The GitHub repository RohithDevarshetty/AMD_classification contains a labelled image folder "AMD_classification" with 2 categories: AMD, non age-related macular degeneration. Examples follow, each with its label.

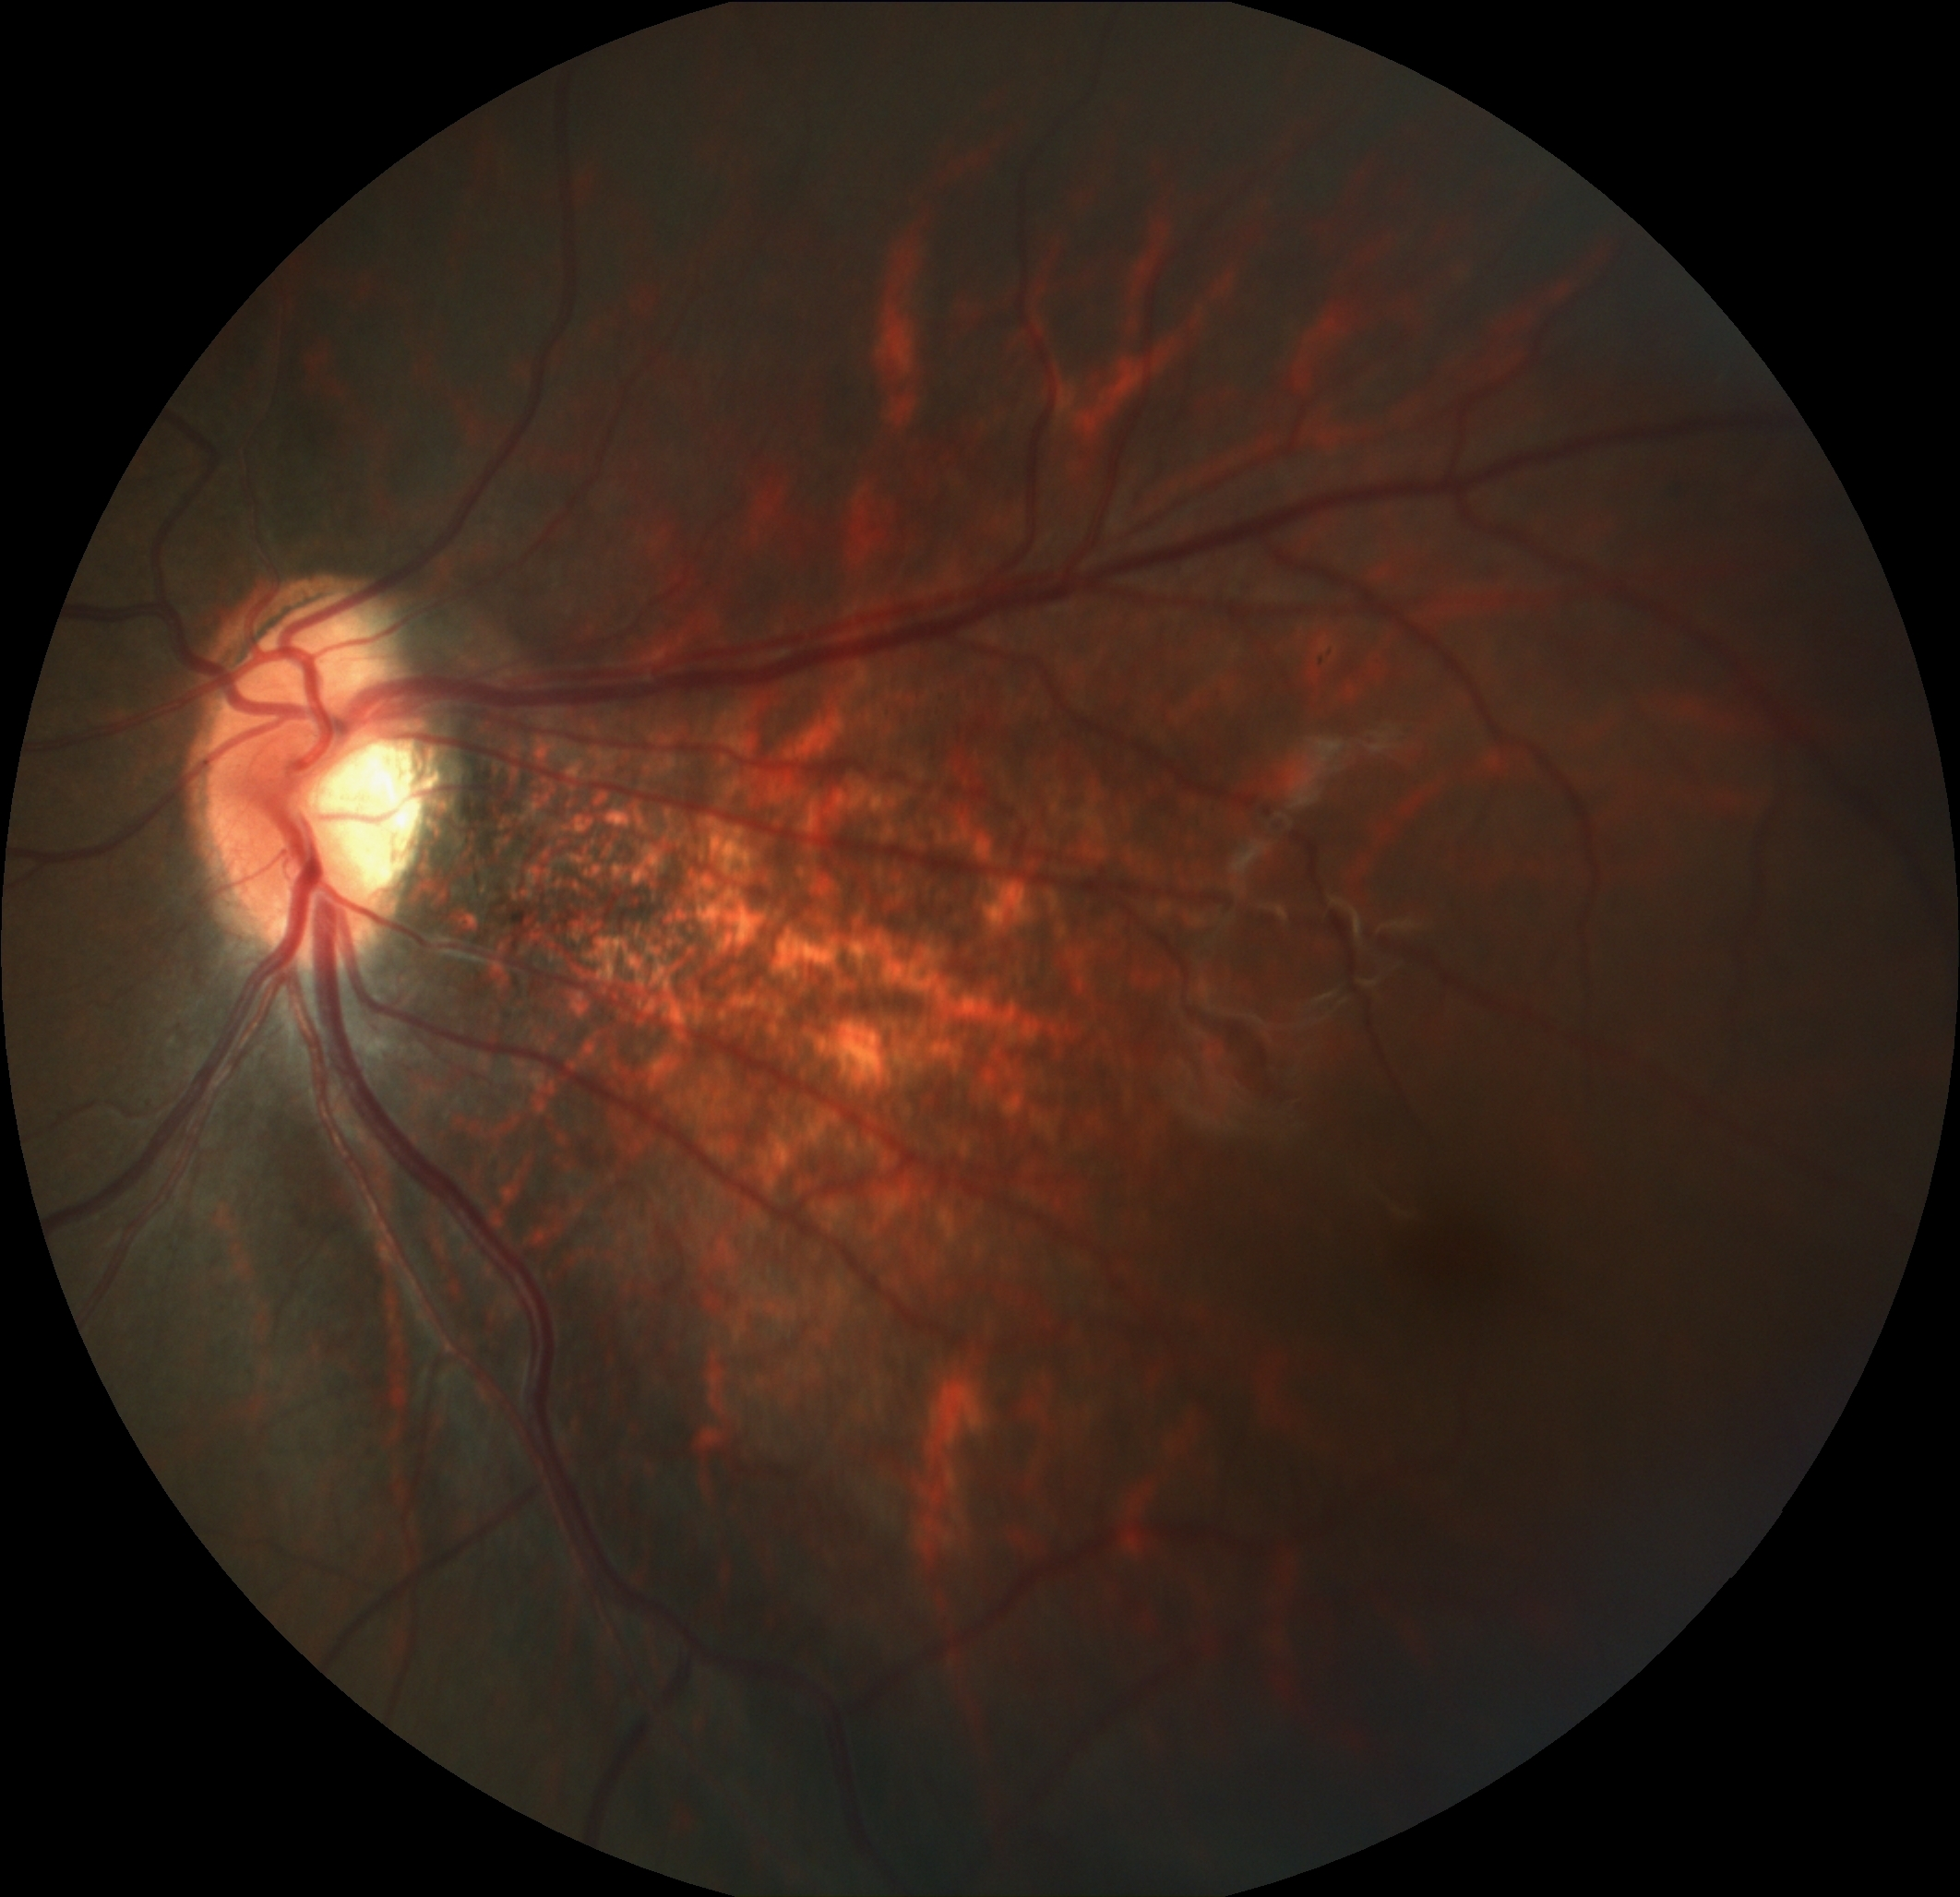
Label: non age-related macular degeneration

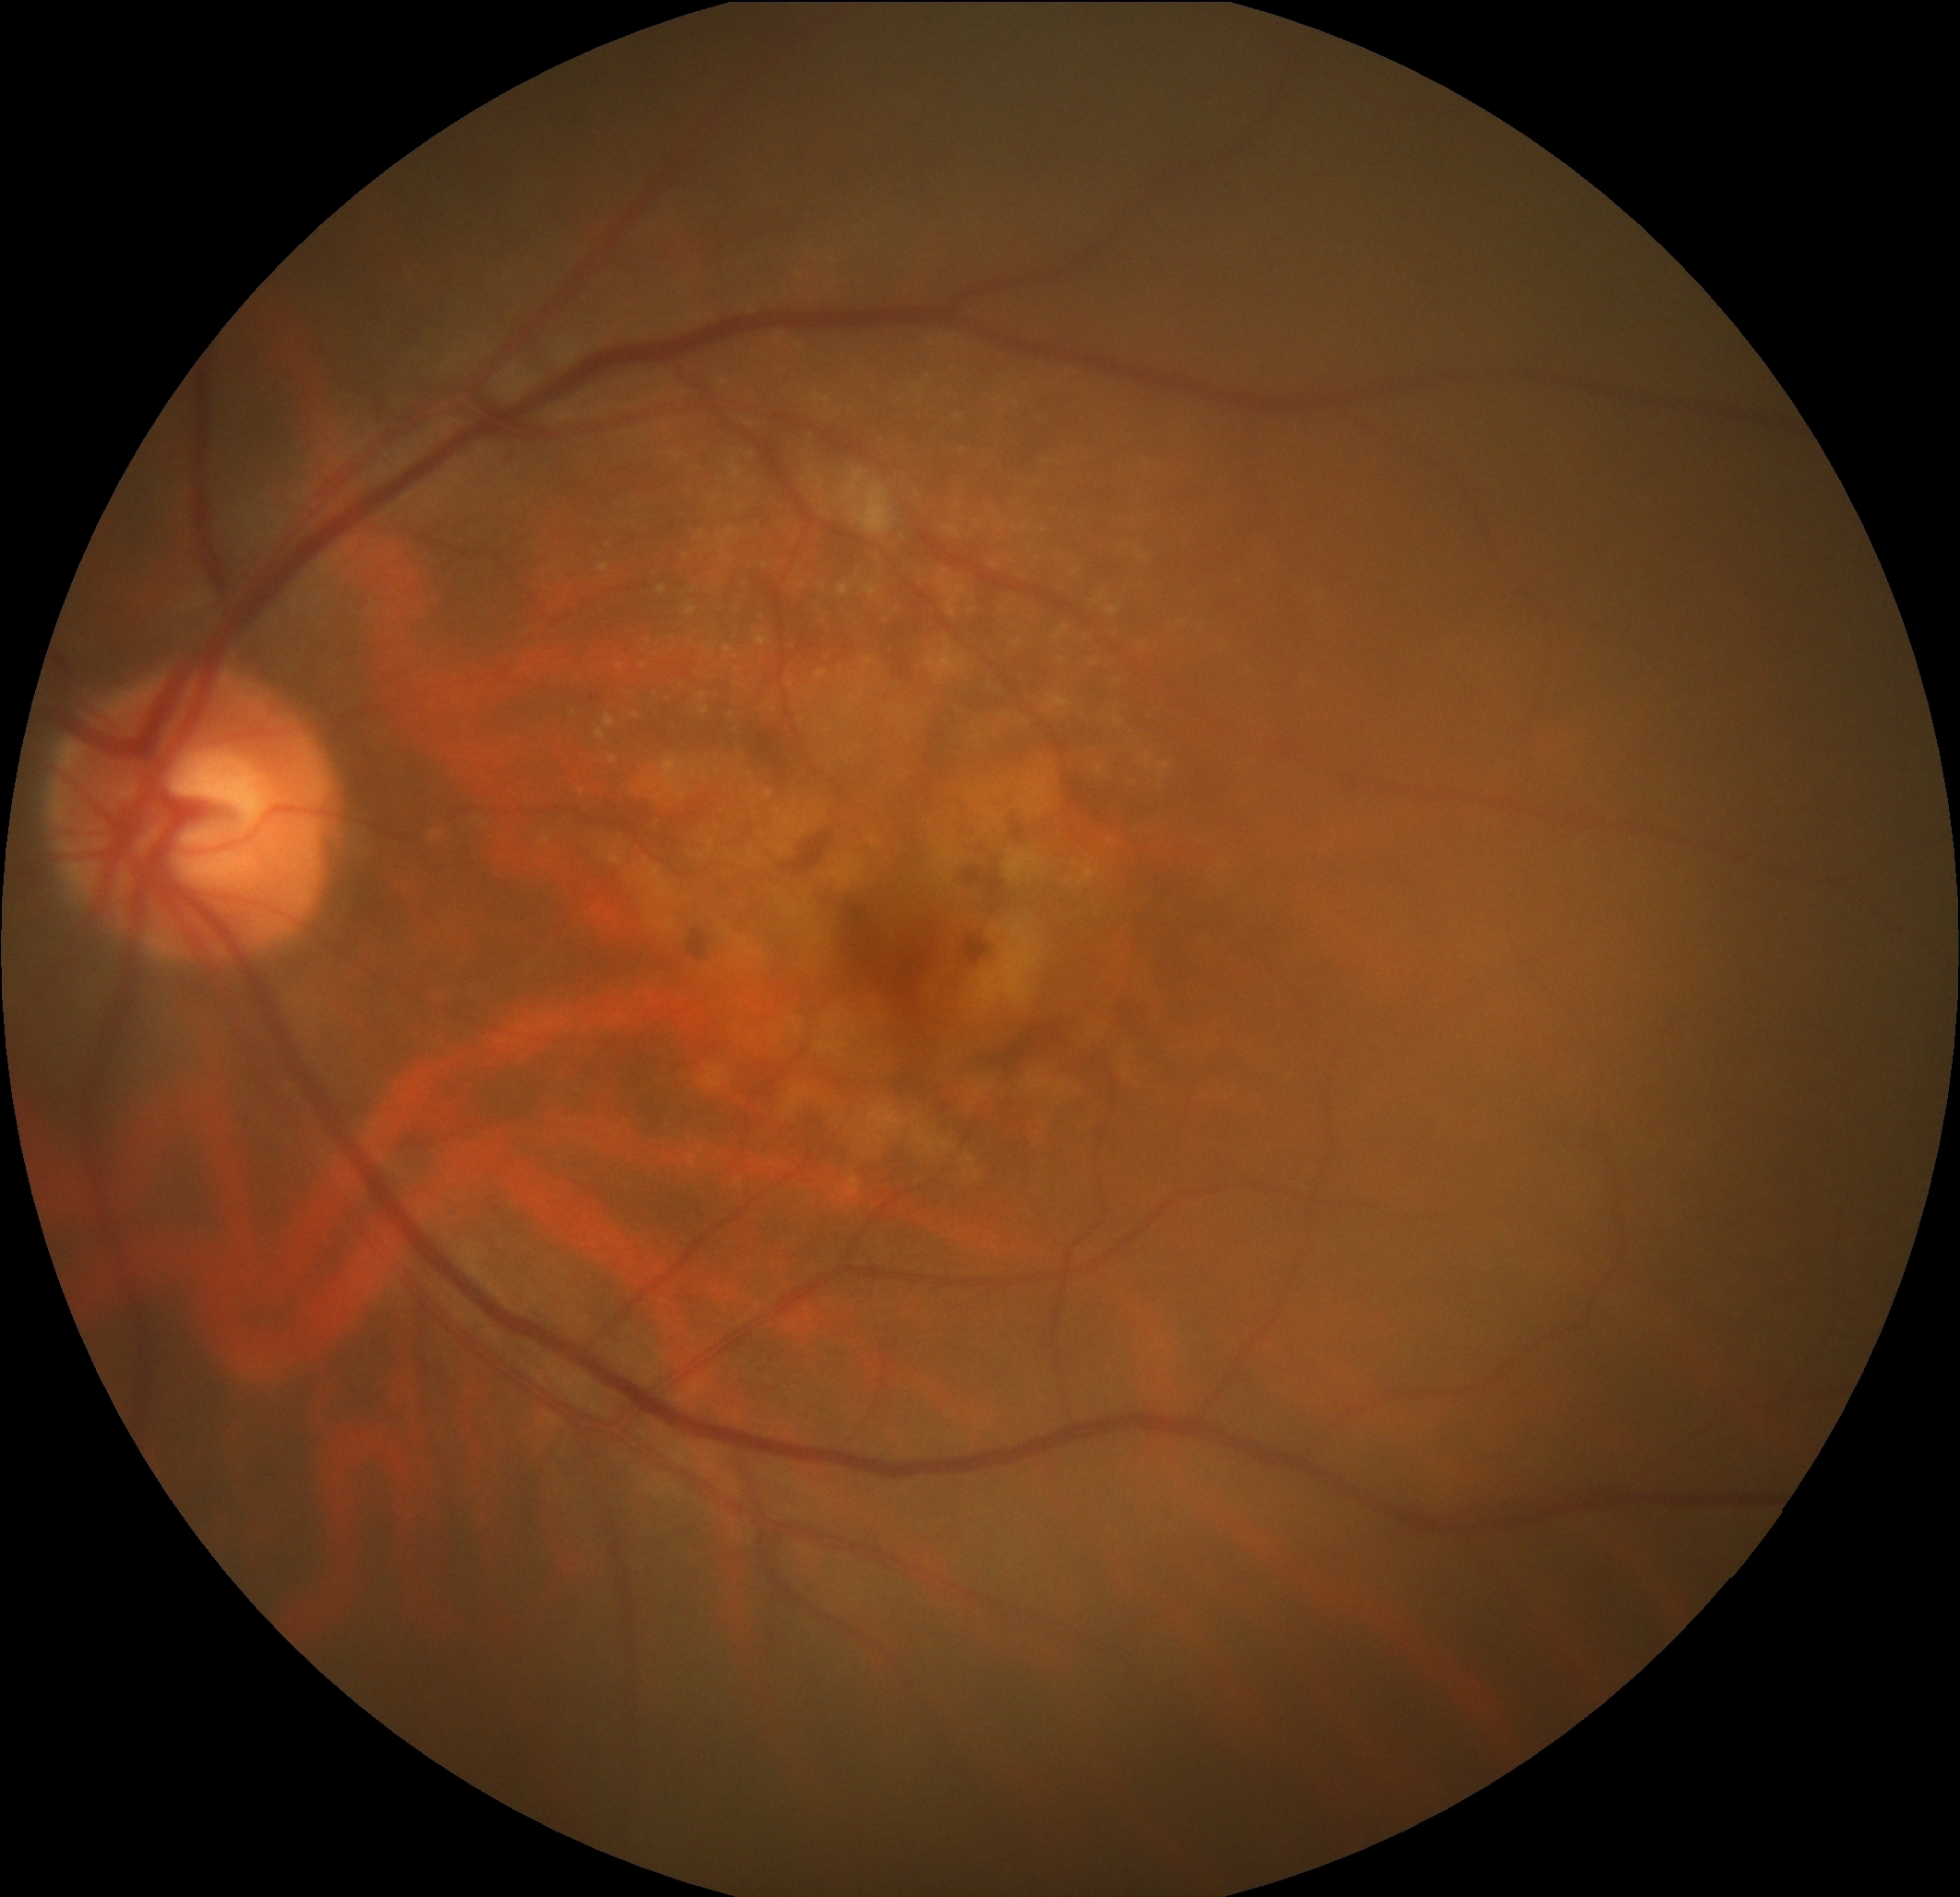
Label: AMD

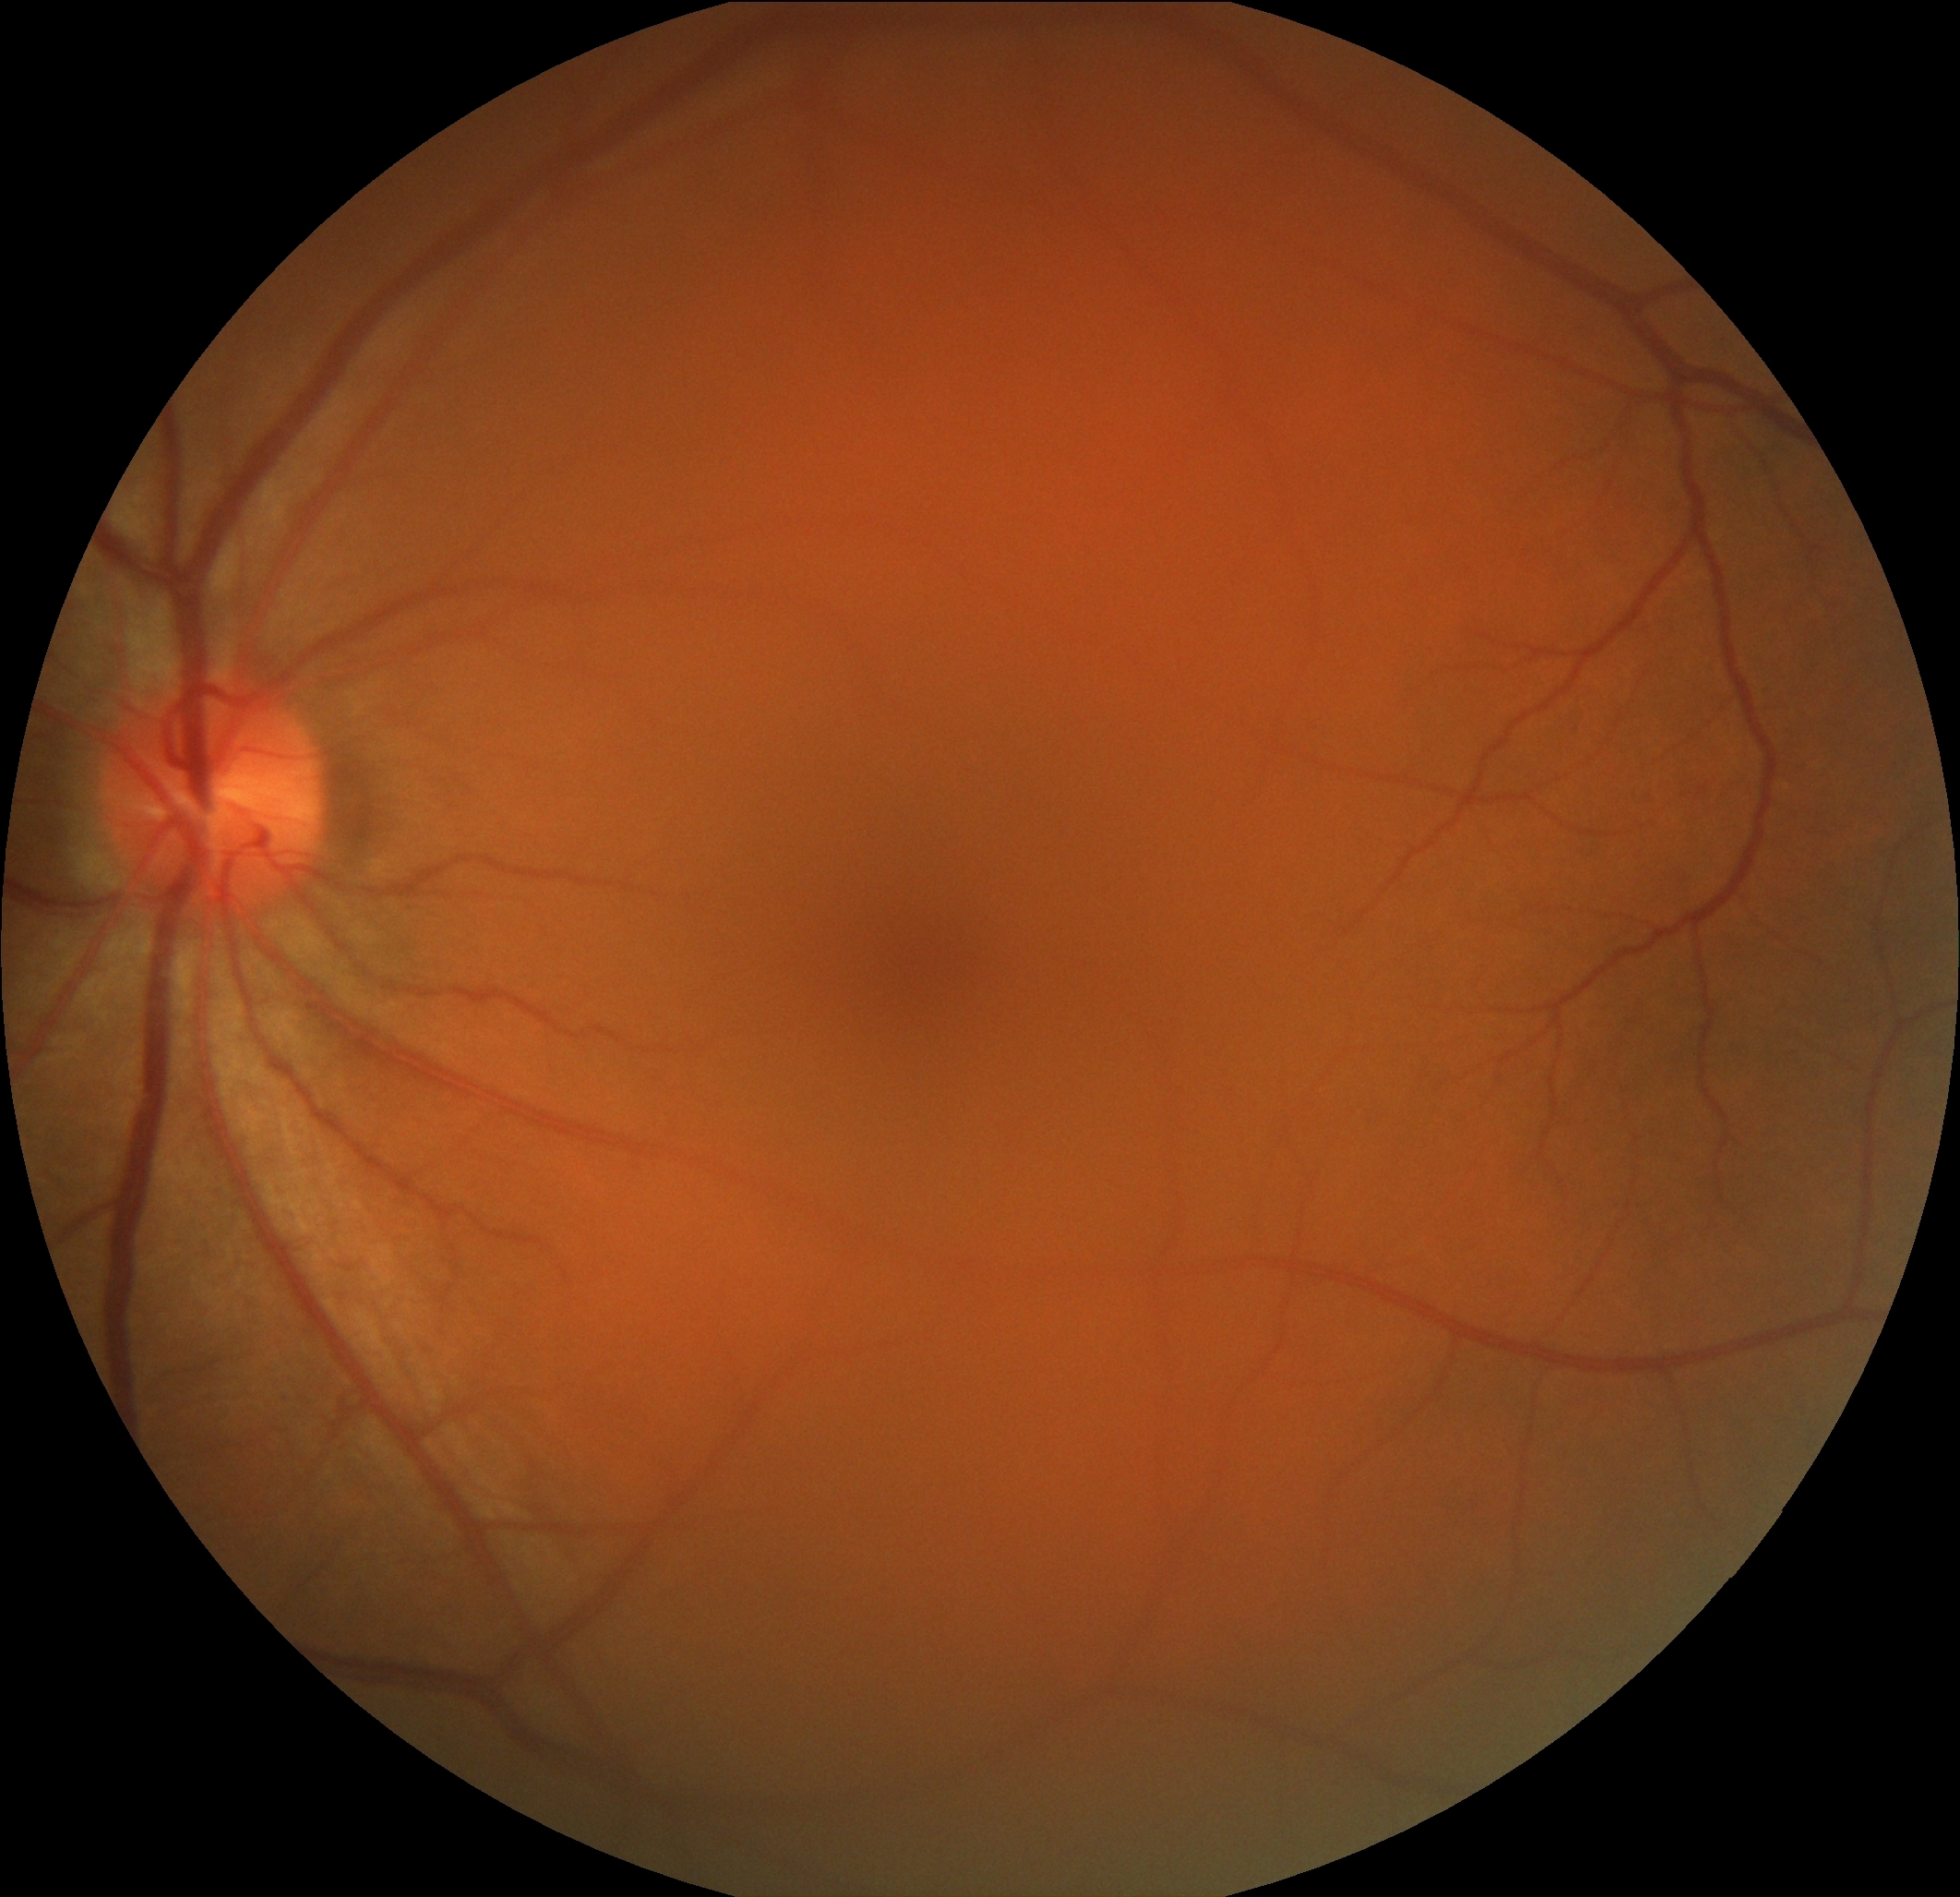
Label: non age-related macular degeneration

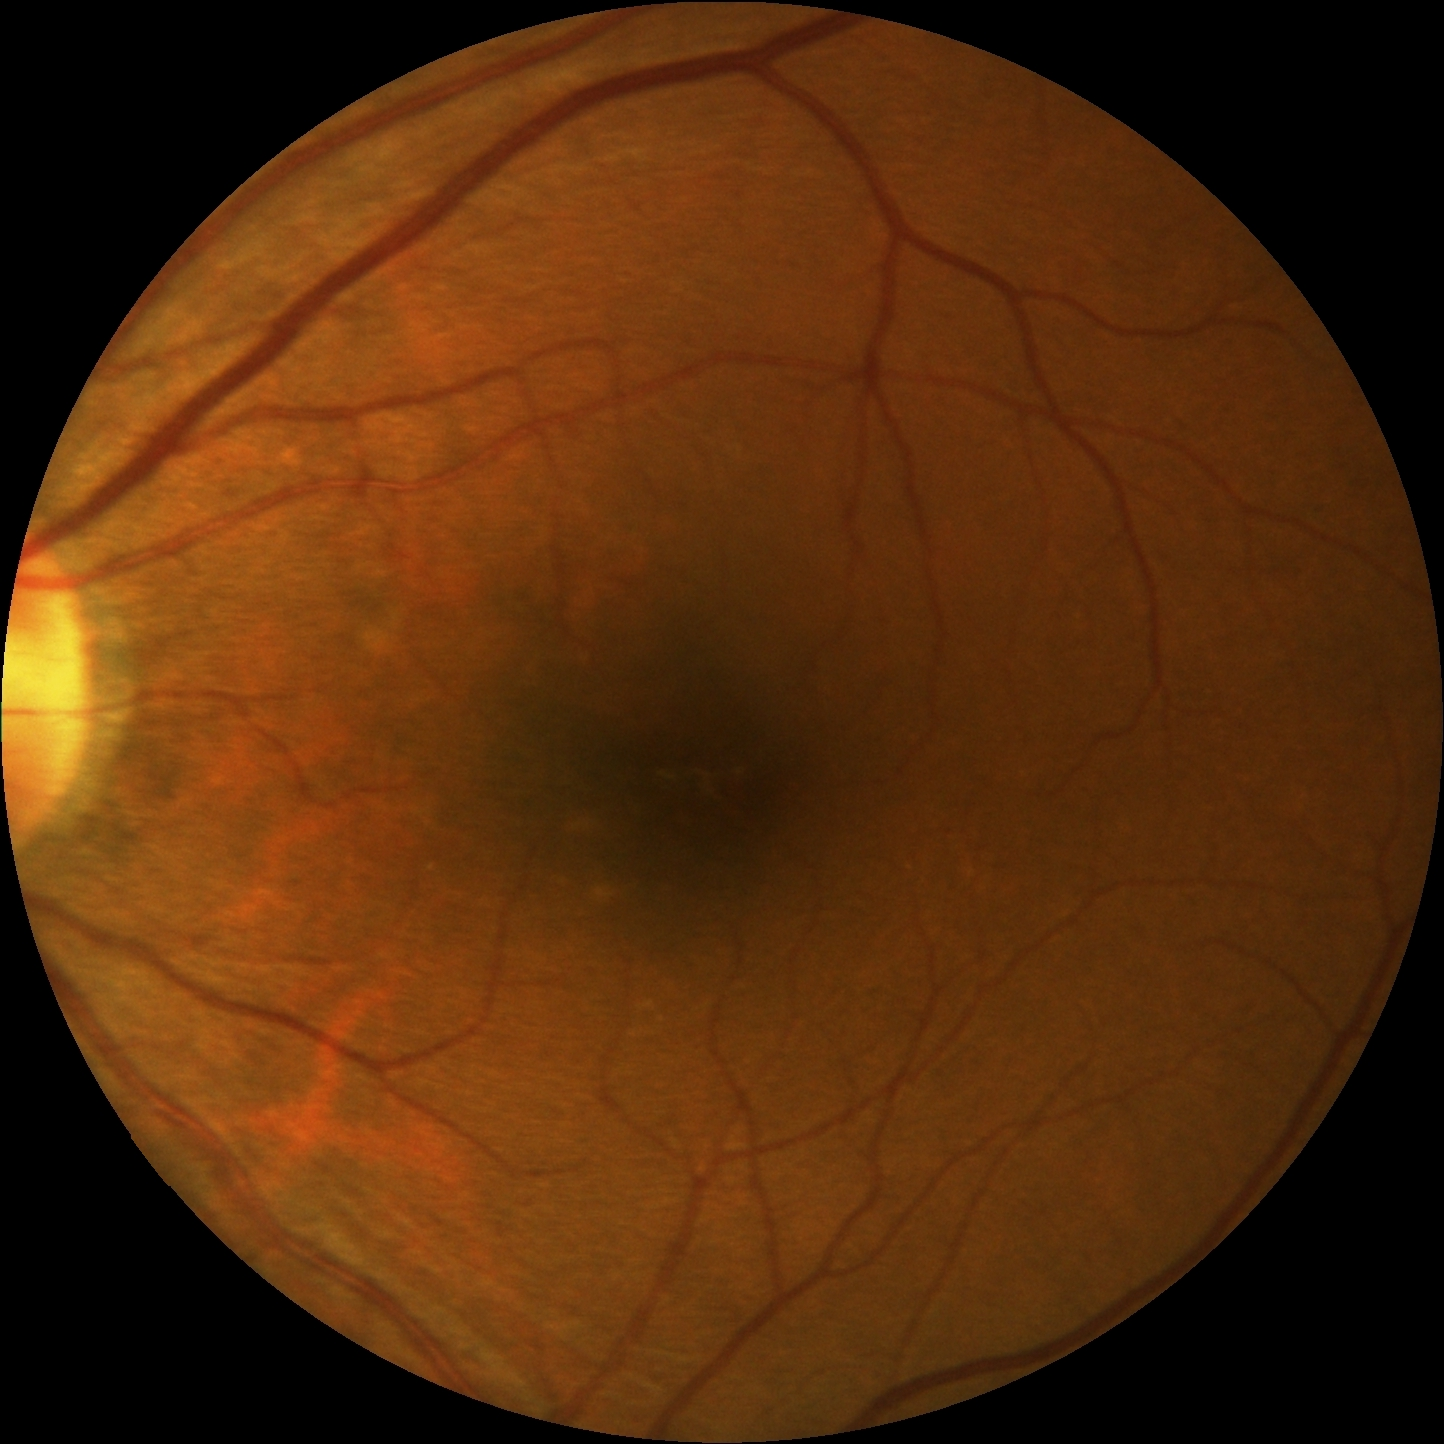
Label: AMD

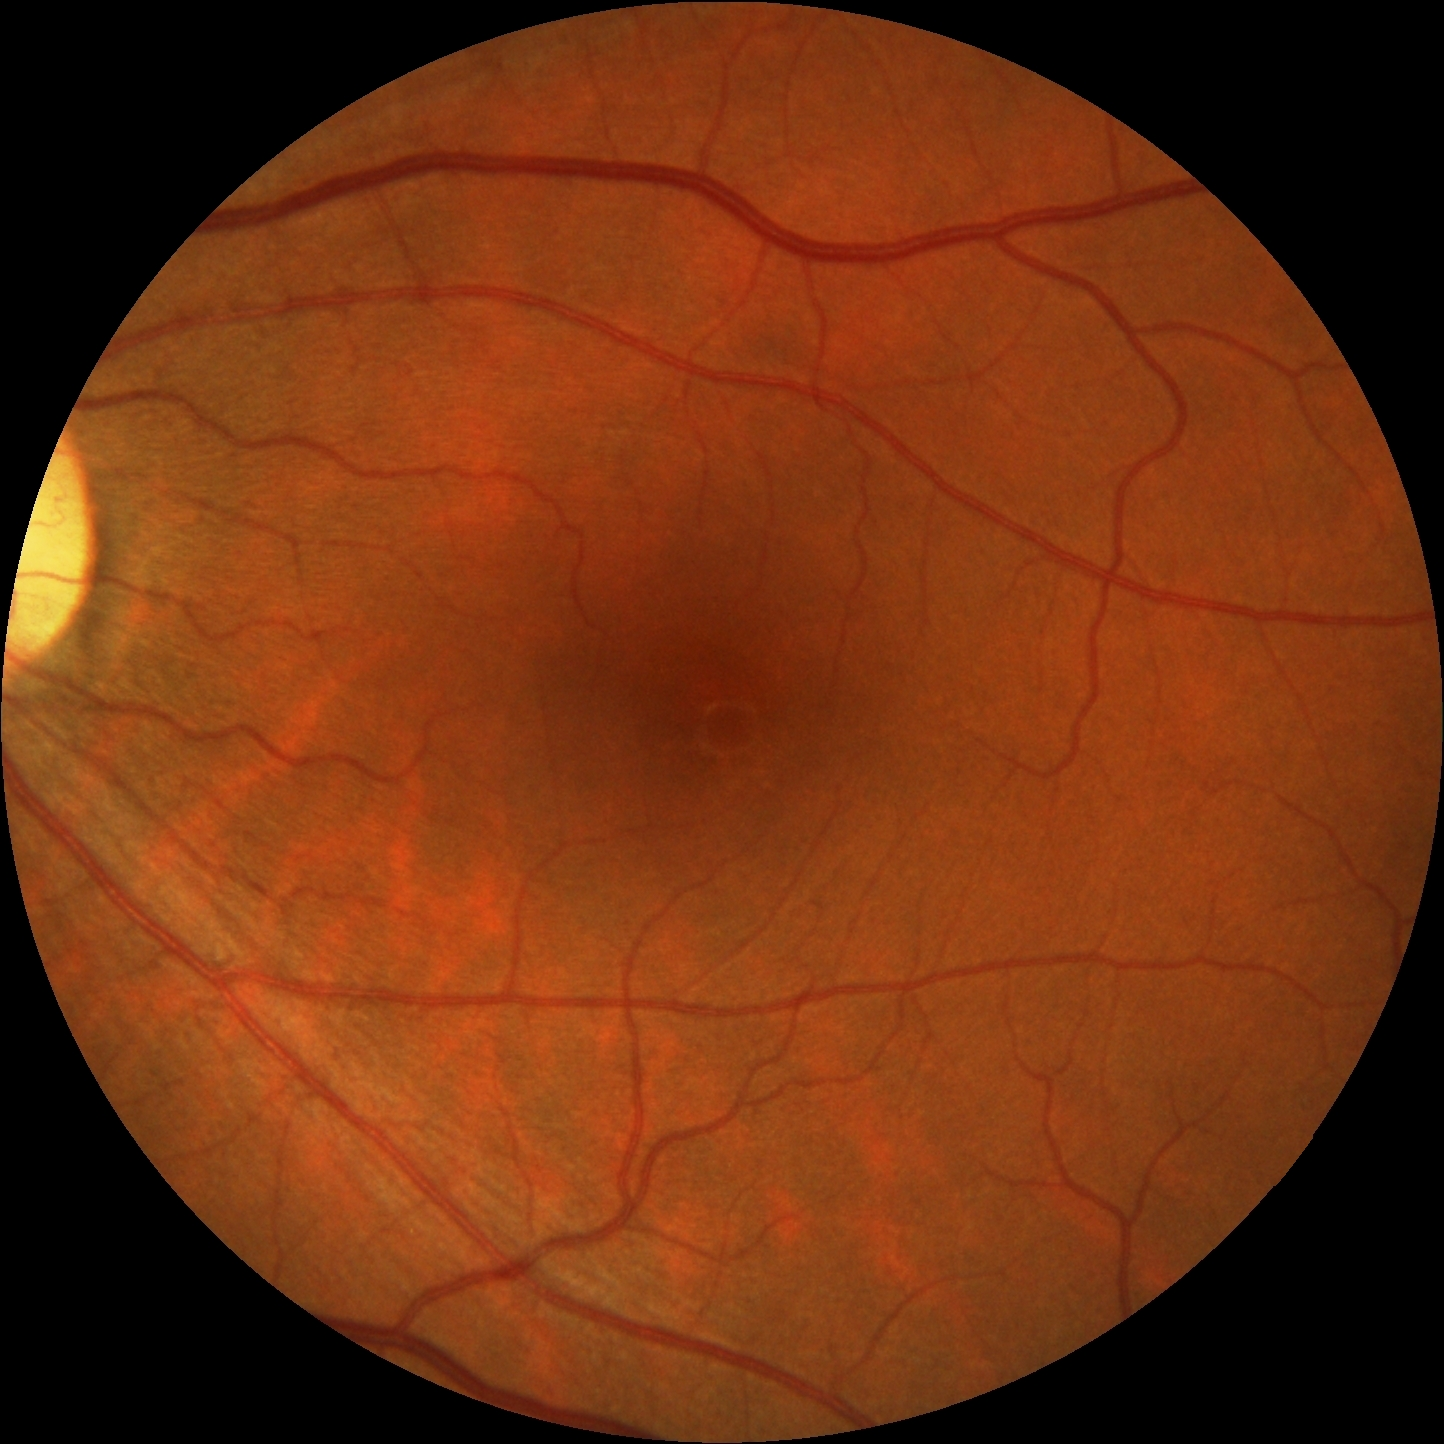
Label: non age-related macular degeneration

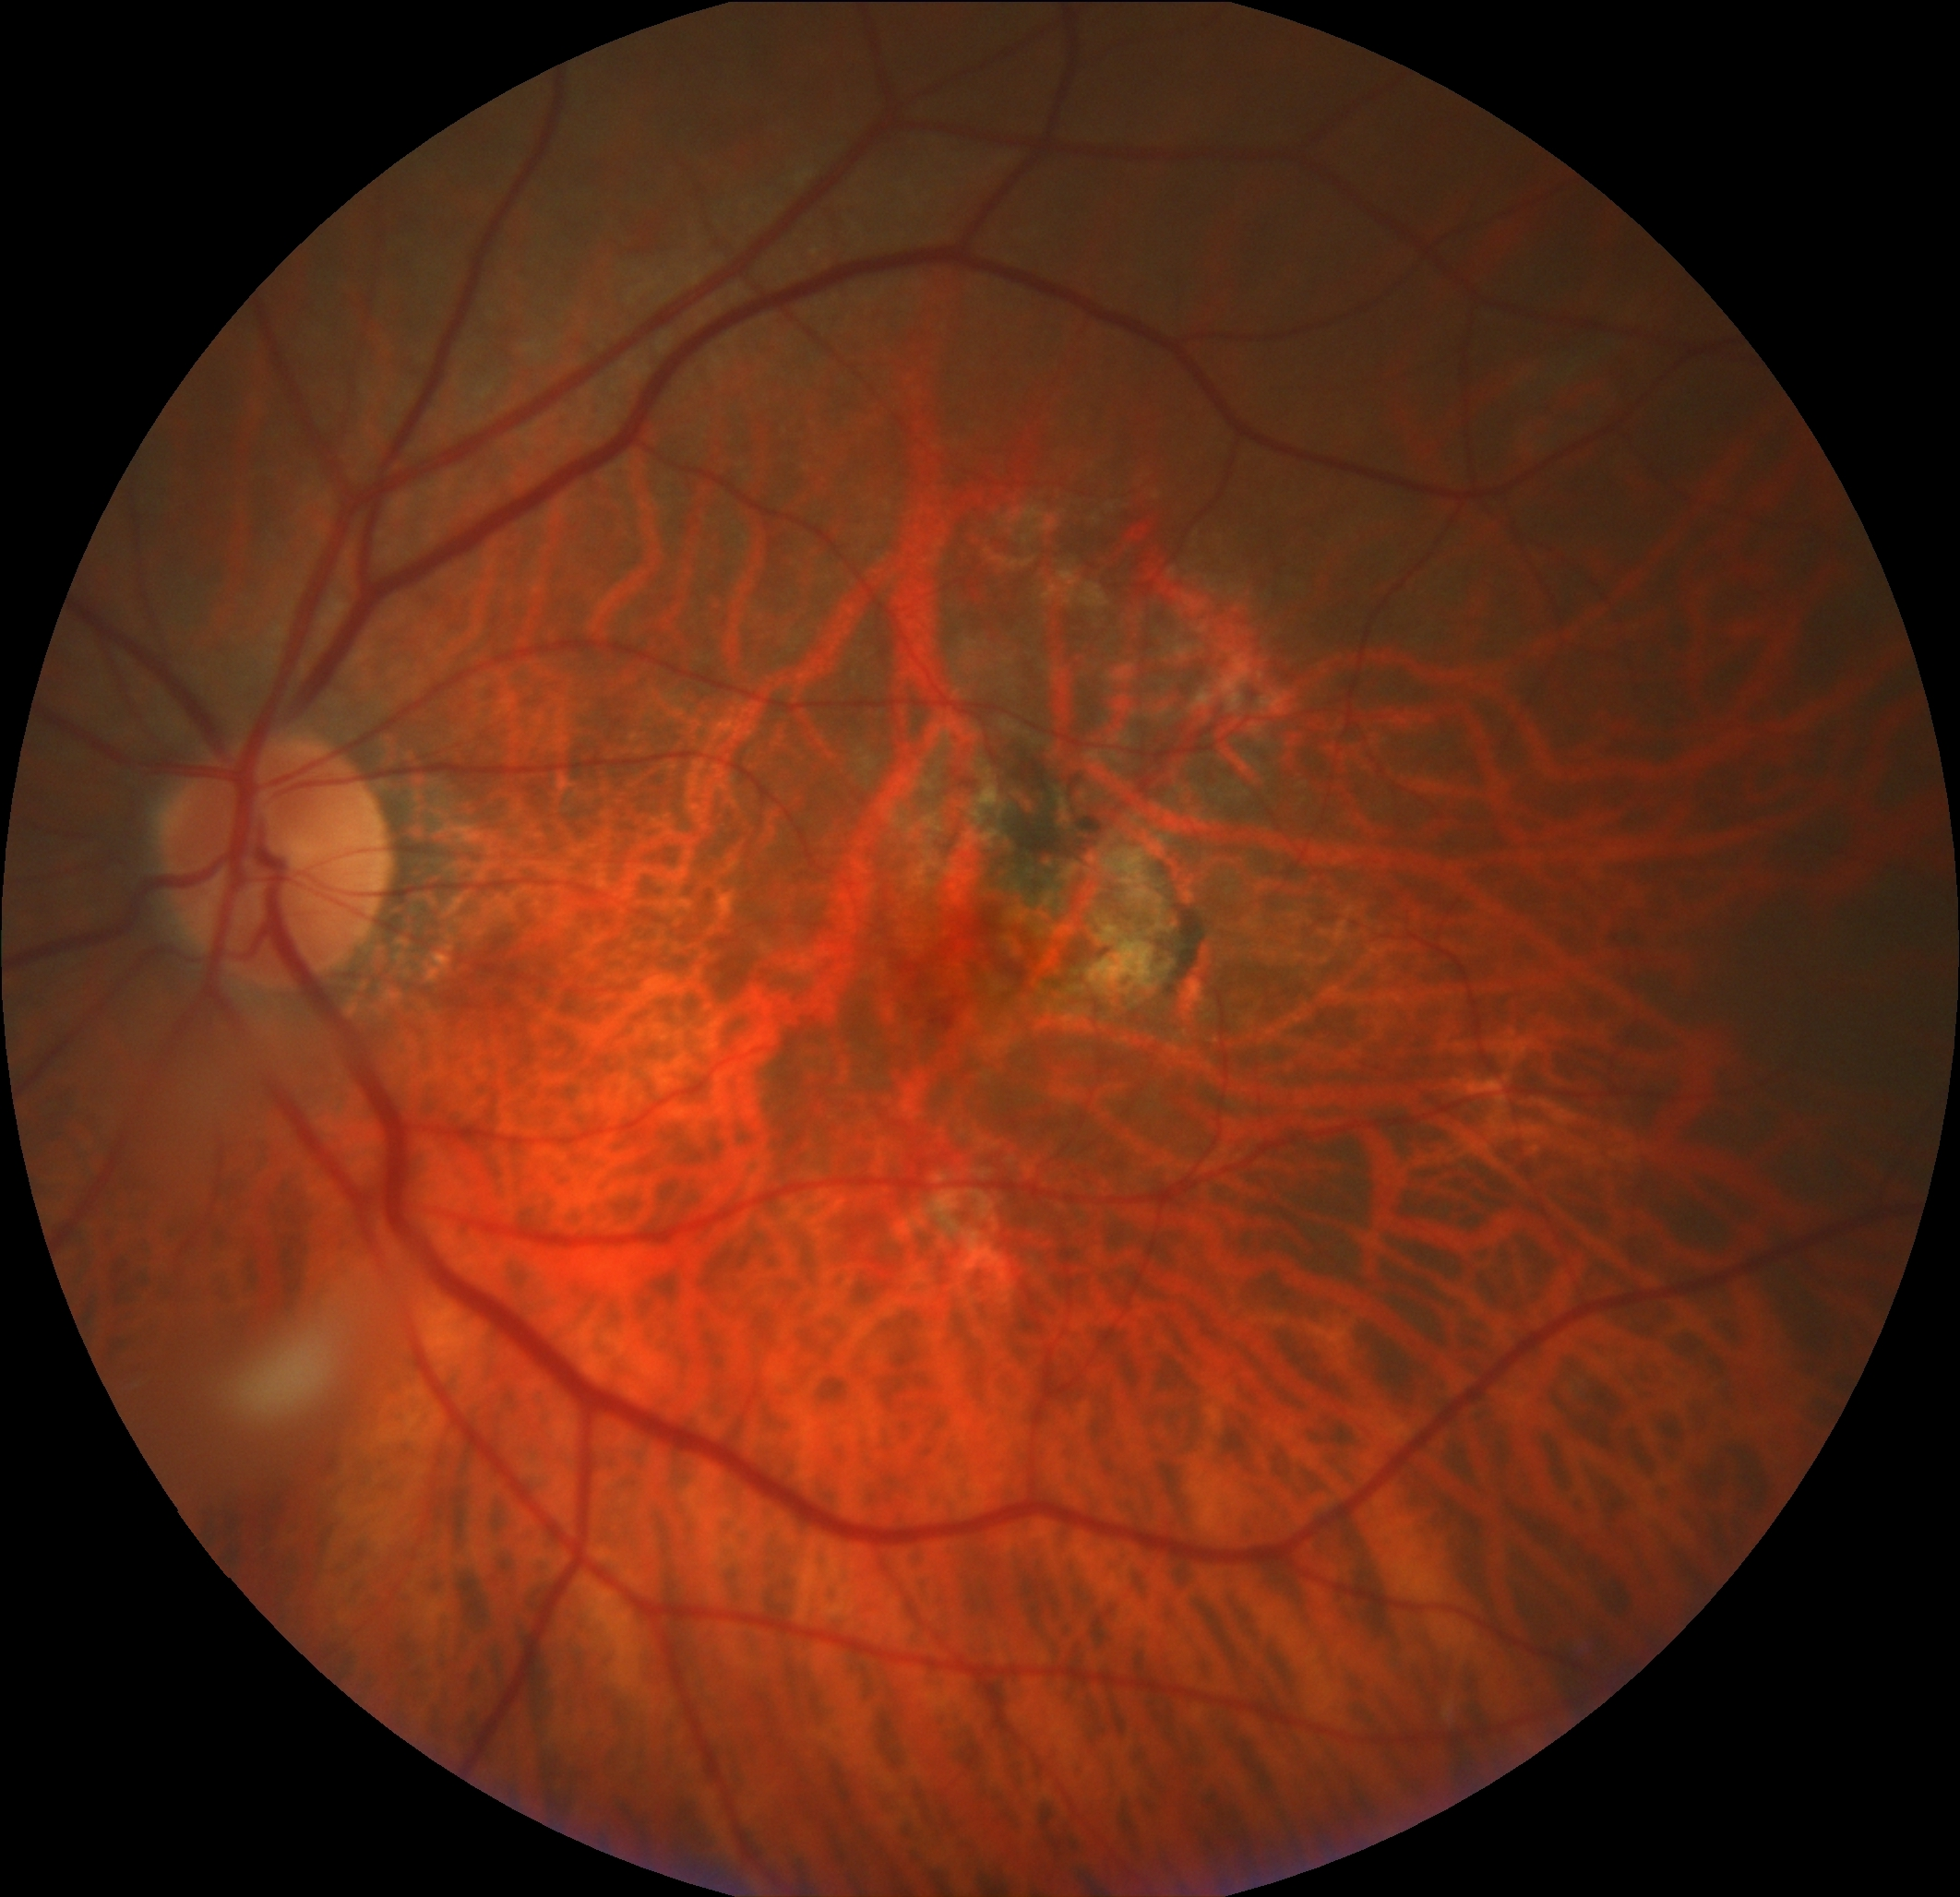
Label: AMD
